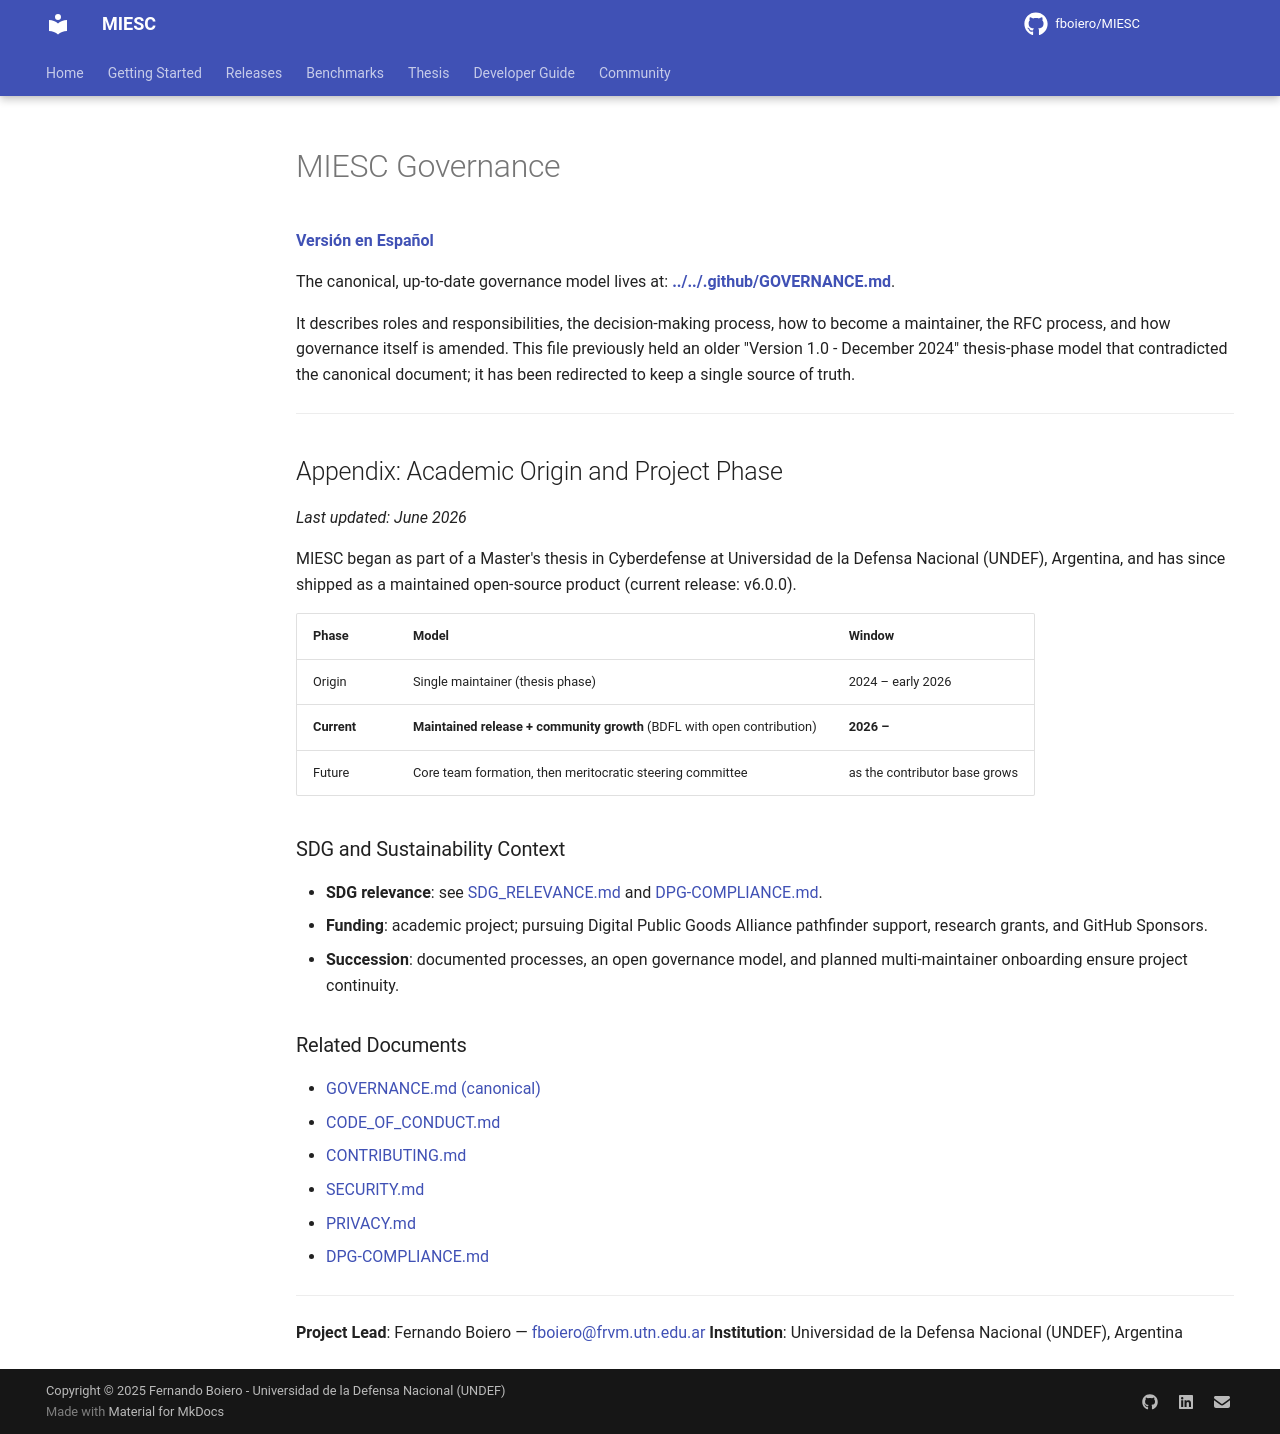

repository: fboiero/MIESC · page: policies/GOVERNANCE/index.html · generator: jekyll

# MIESC Governance

**[Versión en Español](GOVERNANCE_ES.md)**

The canonical, up-to-date governance model lives at:
**[../../.github/GOVERNANCE.md](../../.github/GOVERNANCE.md)**.

It describes roles and responsibilities, the decision-making process, how to
become a maintainer, the RFC process, and how governance itself is amended.
This file previously held an older "Version 1.0 - December 2024" thesis-phase
model that contradicted the canonical document; it has been redirected to keep a
single source of truth.

---

## Appendix: Academic Origin and Project Phase

*Last updated: June 2026*

MIESC began as part of a Master's thesis in Cyberdefense at Universidad de la
Defensa Nacional (UNDEF), Argentina, and has since shipped as a maintained
open-source product (current release: v6.0.0).

| Phase | Model | Window |
|-------|-------|--------|
| Origin | Single maintainer (thesis phase) | 2024 – early 2026 |
| **Current** | **Maintained release + community growth** (BDFL with open contribution) | **2026 –** |
| Future | Core team formation, then meritocratic steering committee | as the contributor base grows |

### SDG and Sustainability Context

- **SDG relevance**: see [SDG_RELEVANCE.md](./SDG_RELEVANCE.md) and
  [DPG-COMPLIANCE.md](./DPG-COMPLIANCE.md).
- **Funding**: academic project; pursuing Digital Public Goods Alliance
  pathfinder support, research grants, and GitHub Sponsors.
- **Succession**: documented processes, an open governance model, and planned
  multi-maintainer onboarding ensure project continuity.

### Related Documents

- [GOVERNANCE.md (canonical)](../../.github/GOVERNANCE.md)
- [CODE_OF_CONDUCT.md](../CODE_OF_CONDUCT.md)
- [CONTRIBUTING.md](../CONTRIBUTING.md)
- [SECURITY.md](../../.github/SECURITY.md)
- [PRIVACY.md](./PRIVACY.md)
- [DPG-COMPLIANCE.md](./DPG-COMPLIANCE.md)

---

**Project Lead**: Fernando Boiero — <fboiero@frvm.utn.edu.ar>
**Institution**: Universidad de la Defensa Nacional (UNDEF), Argentina
